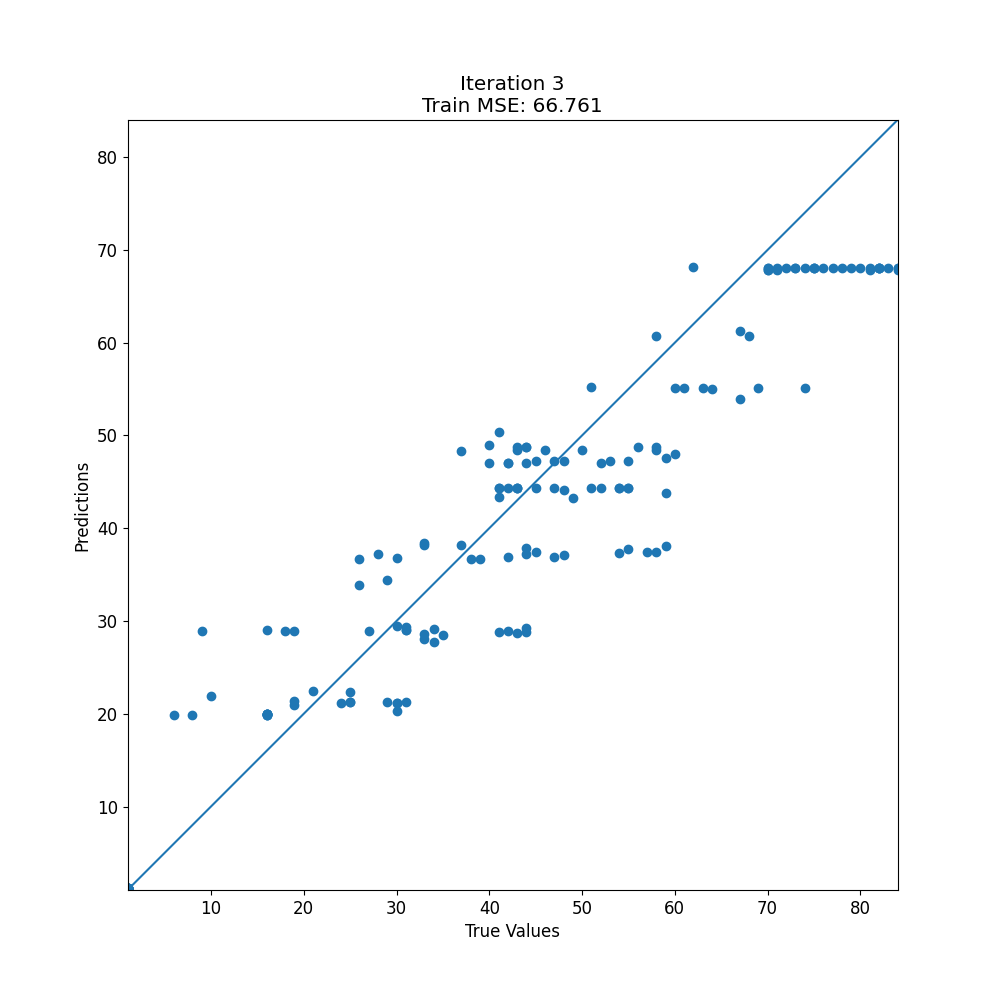

The file beside this chart, header and first rows:
target, prediction
1, 1.061
21, 22.42
34, 27.7
47, 36.92
60, 47.97
33, 38.37
28, 37.25
29, 34.38
41, 50.42
51, 55.27
62, 68.2
60, 55.15
68, 60.77
71, 68.02
69, 55.15
74, 55.15
82, 68.02
81, 68.02
82, 68.02
84, 68.02
73, 68.02
71, 67.86
70, 68.02
70, 67.86
70, 67.86
67, 61.26
58, 48.8
58, 48.48
55, 44.3
56, 48.8
54, 44.3
52, 47.06
52, 44.3
58, 60.77
1, 1.134
16, 19.92
1, 1.07
30, 21.19
42, 28.92
55, 37.8
1, 1.238
29, 21.31
41, 28.82
54, 37.32
1, 1.197
25, 21.31
34, 29.15
48, 37.15
1, 1.246
30, 21.11
43, 28.75
58, 37.44
9, 28.95
1, 1.15
19, 20.9
31, 29.33
44, 37.89
1, 1.134
16, 19.95
1, 1.134
... 113 more rows
